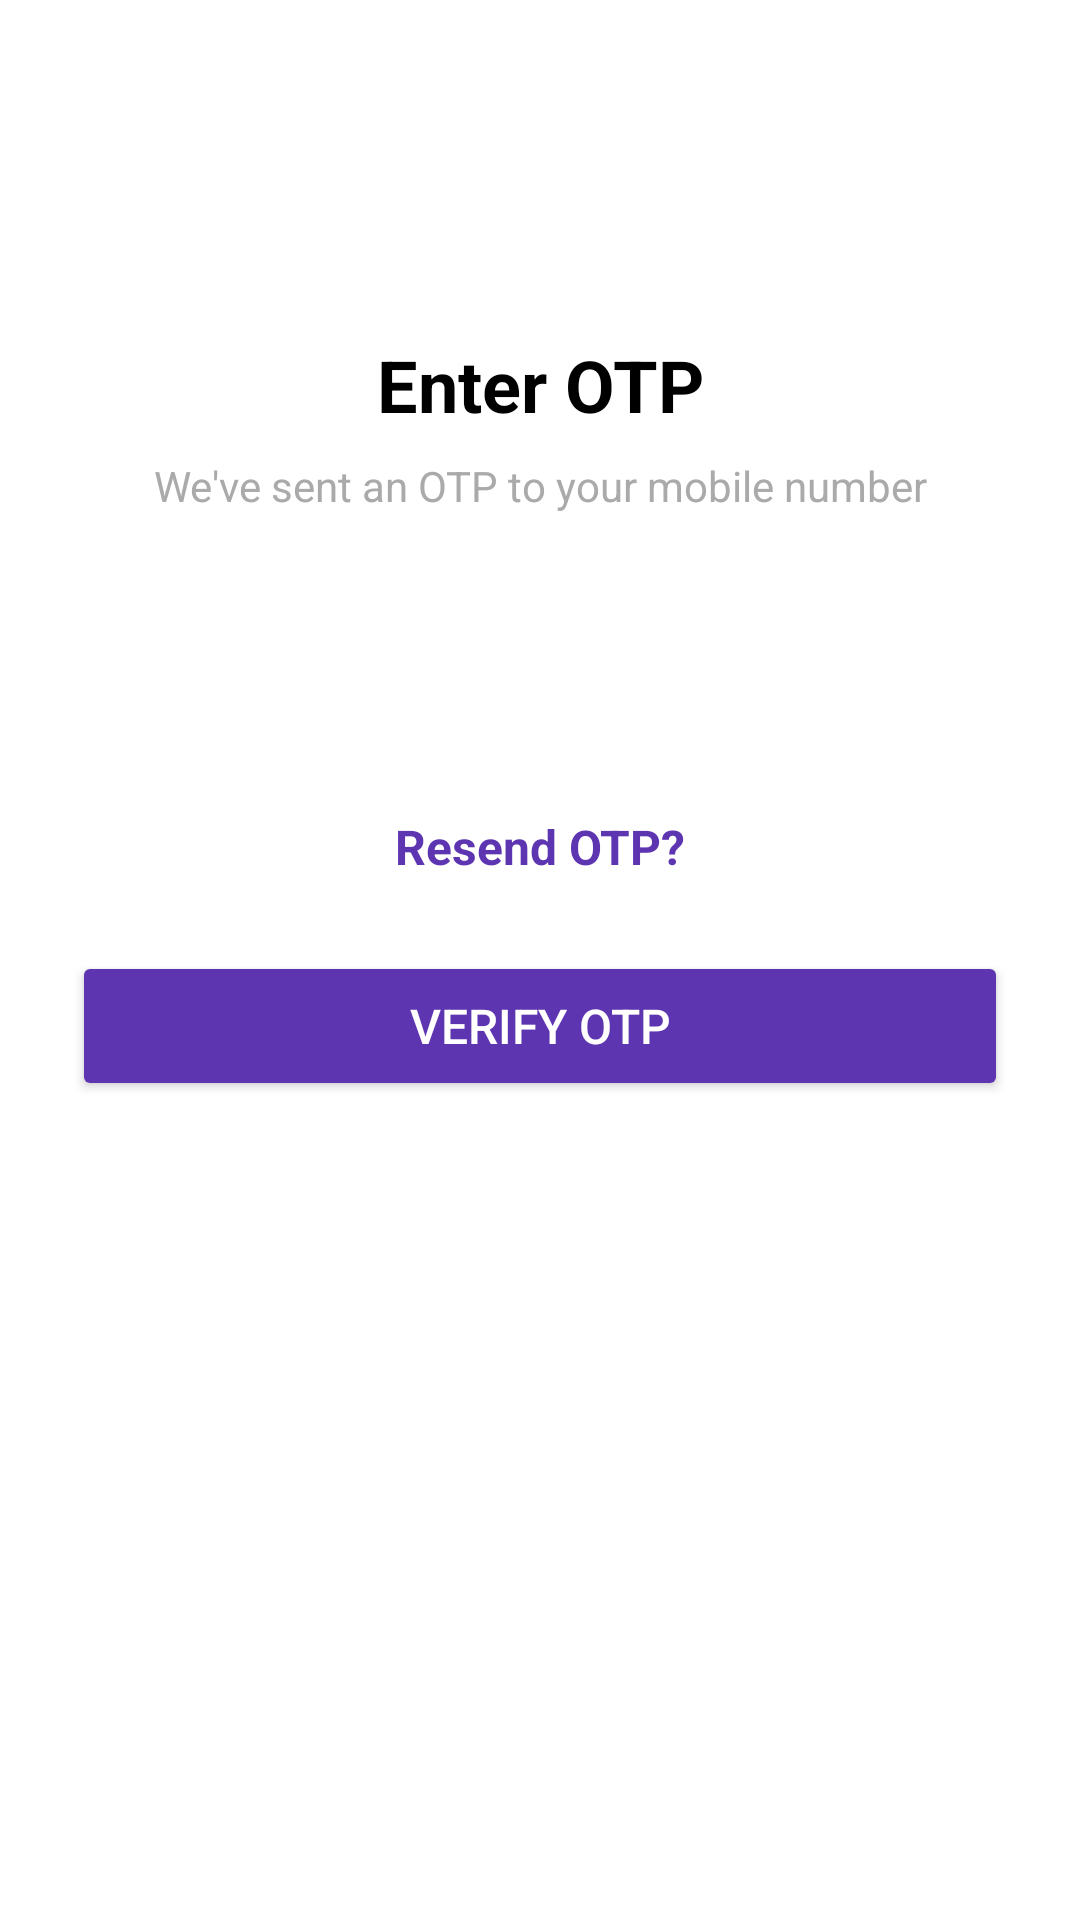

Write the Android layout XML for this screen, with the resource values it uses.
<!-- AndroidManifest.xml: application theme Theme.Evex -->
<!-- res/layout/activity_otp_page.xml -->
<?xml version="1.0" encoding="utf-8"?>
<androidx.constraintlayout.widget.ConstraintLayout
    xmlns:android="http://schemas.android.com/apk/res/android"
    xmlns:app="http://schemas.android.com/apk/res-auto"
    xmlns:tools="http://schemas.android.com/tools"
    android:layout_width="match_parent"
    android:layout_height="match_parent"
    android:padding="24dp"
    android:background="@android:color/white"
    tools:context=".OTP_page">

    
    <ImageButton
        android:id="@+id/btnBack"
        android:layout_width="48dp"
        android:layout_height="48dp"
        android:background="?attr/selectableItemBackgroundBorderless"
        android:src="@drawable/baseline_arrow_back_24"
        android:contentDescription="Back"
        app:layout_constraintStart_toStartOf="parent"
        app:layout_constraintTop_toTopOf="parent"
        android:layout_marginTop="16dp" />

    
    <TextView
        android:id="@+id/tvOtpTitle"
        android:layout_width="wrap_content"
        android:layout_height="wrap_content"
        android:text="Enter OTP"
        android:textSize="24sp"
        android:textStyle="bold"
        android:textColor="@android:color/black"
        app:layout_constraintTop_toBottomOf="@id/btnBack"
        app:layout_constraintStart_toStartOf="parent"
        app:layout_constraintEnd_toEndOf="parent"
        android:layout_marginTop="24dp" />

    
    <TextView
        android:id="@+id/tvOtpDescription"
        android:layout_width="wrap_content"
        android:layout_height="wrap_content"
        android:text="We've sent an OTP to your mobile number"
        android:textSize="14sp"
        android:textColor="@android:color/darker_gray"
        app:layout_constraintTop_toBottomOf="@id/tvOtpTitle"
        app:layout_constraintStart_toStartOf="parent"
        app:layout_constraintEnd_toEndOf="parent"
        android:layout_marginTop="8dp"
        android:textAlignment="center"/>

    
    <LinearLayout
        android:id="@+id/otpContainer"
        android:layout_width="wrap_content"
        android:layout_height="wrap_content"
        android:orientation="horizontal"
        app:layout_constraintTop_toBottomOf="@id/tvOtpDescription"
        app:layout_constraintStart_toStartOf="parent"
        app:layout_constraintEnd_toEndOf="parent"
        android:layout_marginTop="32dp">

        
        <EditText
            android:id="@+id/otp1"
            android:layout_width="48dp"
            android:layout_height="48dp"
            android:layout_marginEnd="8dp"
            android:gravity="center"
            android:inputType="number"
            android:maxLength="1"
            android:textSize="18sp"
            android:background="@drawable/otp_box" />

        <EditText
            android:id="@+id/otp2"
            android:layout_width="48dp"
            android:layout_height="48dp"
            android:layout_marginEnd="8dp"
            android:gravity="center"
            android:inputType="number"
            android:maxLength="1"
            android:textSize="18sp"
            android:background="@drawable/otp_box" />

        <EditText
            android:id="@+id/otp3"
            android:layout_width="48dp"
            android:layout_height="48dp"
            android:layout_marginEnd="8dp"
            android:gravity="center"
            android:inputType="number"
            android:maxLength="1"
            android:textSize="18sp"
            android:background="@drawable/otp_box" />

        <EditText
            android:id="@+id/otp4"
            android:layout_width="48dp"
            android:layout_height="48dp"
            android:layout_marginEnd="8dp"
            android:gravity="center"
            android:inputType="number"
            android:maxLength="1"
            android:textSize="18sp"
            android:background="@drawable/otp_box" />

        <EditText
            android:id="@+id/otp5"
            android:layout_width="48dp"
            android:layout_height="48dp"
            android:layout_marginEnd="8dp"
            android:gravity="center"
            android:inputType="number"
            android:maxLength="1"
            android:textSize="18sp"
            android:background="@drawable/otp_box" />

        <EditText
            android:id="@+id/otp6"
            android:layout_width="48dp"
            android:layout_height="48dp"
            android:gravity="center"
            android:inputType="number"
            android:maxLength="1"
            android:textSize="18sp"
            android:background="@drawable/otp_box" />

    </LinearLayout>

    
    <TextView
        android:id="@+id/tvResendOtp"
        android:layout_width="wrap_content"
        android:layout_height="wrap_content"
        android:text="Resend OTP?"
        android:textSize="16sp"
        android:textColor="@color/purple"
        android:textStyle="bold"
        app:layout_constraintTop_toBottomOf="@id/otpContainer"
        app:layout_constraintStart_toStartOf="parent"
        app:layout_constraintEnd_toEndOf="parent"
        android:layout_marginTop="20dp" />

    
    <Button
        android:id="@+id/btnVerifyOtp"
        android:layout_width="match_parent"
        android:layout_height="50dp"
        android:text="Verify OTP"
        android:textColor="@android:color/white"
        android:textSize="16sp"
        android:backgroundTint="@color/purple"
        app:cornerRadius="8dp"
        app:layout_constraintTop_toBottomOf="@id/tvResendOtp"
        app:layout_constraintStart_toStartOf="parent"
        app:layout_constraintEnd_toEndOf="parent"
        android:layout_marginTop="24dp" />

</androidx.constraintlayout.widget.ConstraintLayout>
<!-- resources referenced by this layout -->
<resources>
  <color name="purple">#5E35B1</color>
  <style name="Theme.Evex" parent="Base.Theme.Evex" />
  <style name="Base.Theme.Evex" parent="Theme.Material3.DayNight.NoActionBar">
          
          
      </style>
</resources>
